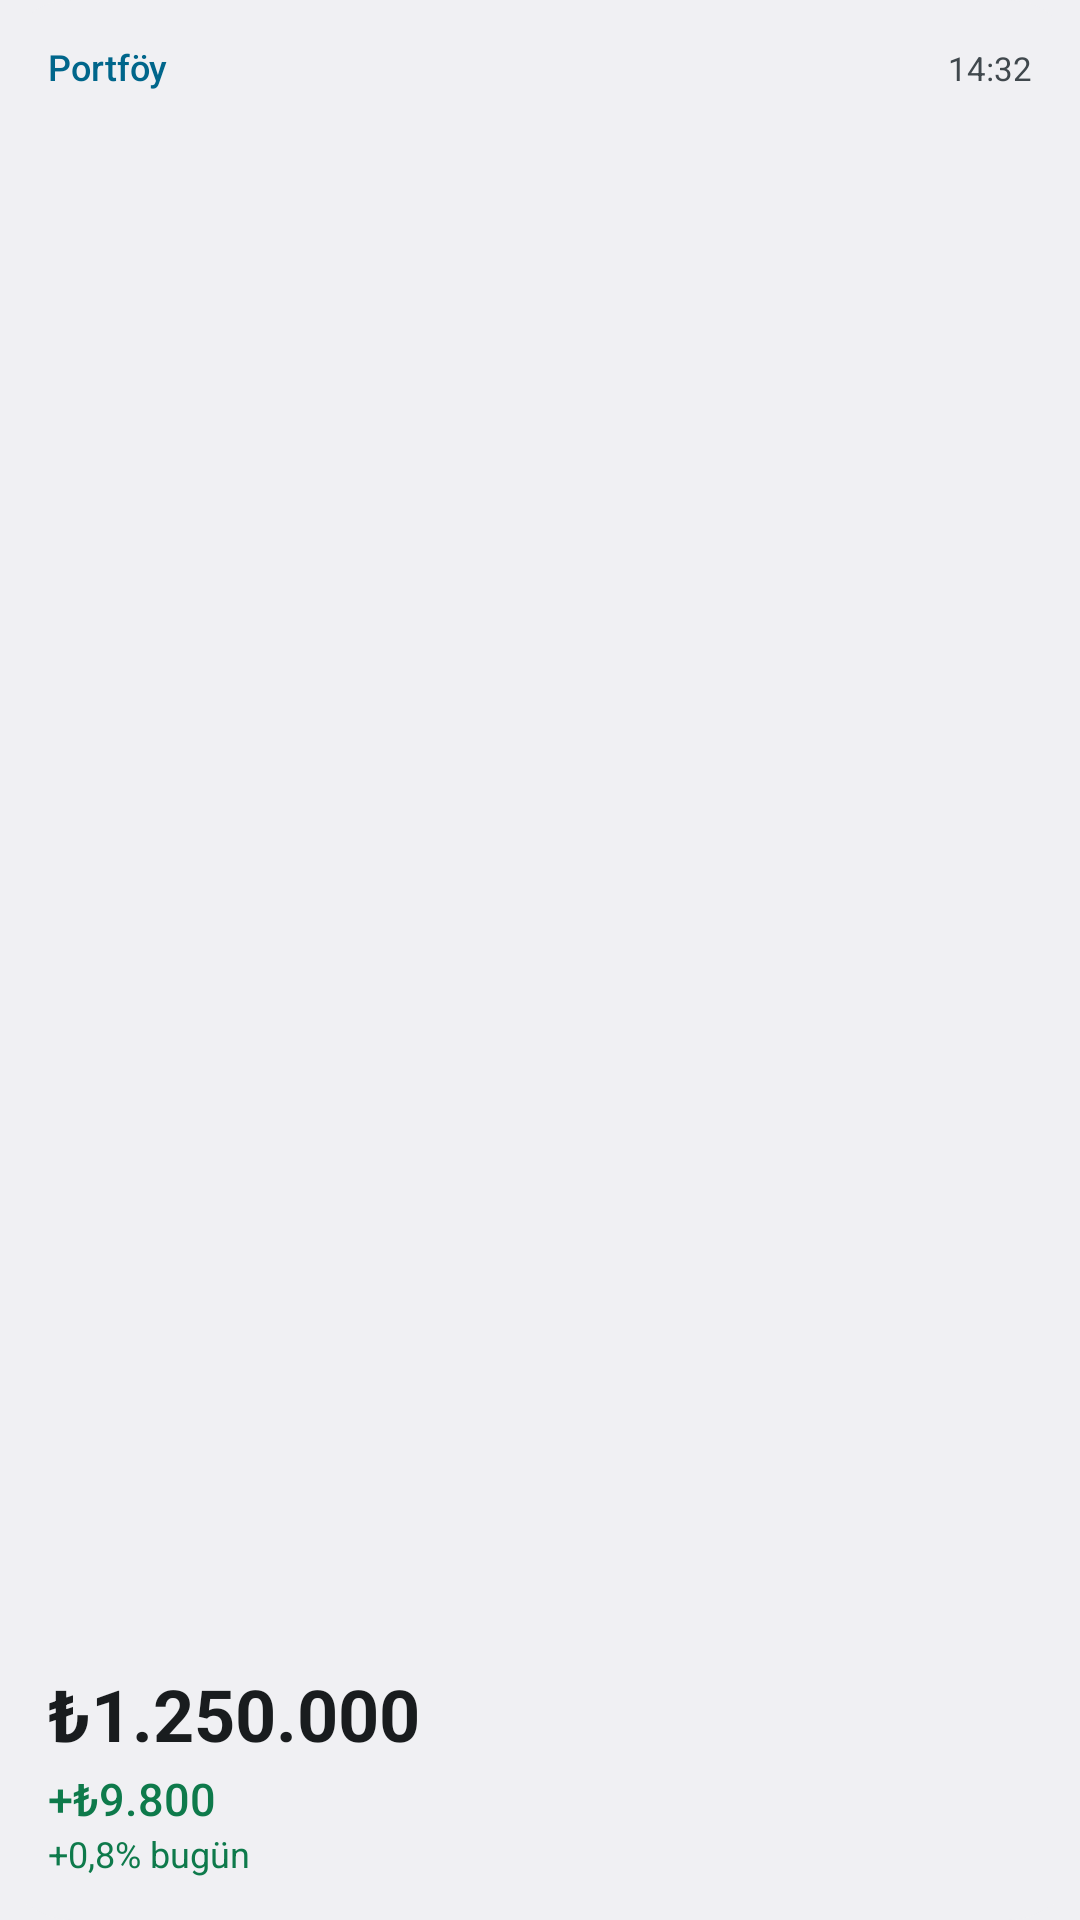

Here is an Android app screen rendered from its layout file. Give the layout XML and the strings, colors and styles it references.
<!-- AndroidManifest.xml: application theme Theme.Portfoy -->
<!-- res/layout/preview_total.xml -->
<?xml version="1.0" encoding="utf-8"?>
<LinearLayout xmlns:android="http://schemas.android.com/apk/res/android"
    android:layout_width="match_parent"
    android:layout_height="match_parent"
    android:background="@drawable/preview_bg"
    android:orientation="vertical"
    android:paddingHorizontal="16dp"
    android:paddingVertical="14dp">

    <LinearLayout
        android:layout_width="match_parent"
        android:layout_height="wrap_content"
        android:orientation="horizontal">
        <TextView
            android:layout_width="0dp"
            android:layout_height="wrap_content"
            android:layout_weight="1"
            android:text="Portföy"
            android:textColor="@color/preview_primary"
            android:textSize="12sp"
            android:fontFamily="sans-serif-medium" />
        <TextView
            android:layout_width="wrap_content"
            android:layout_height="wrap_content"
            android:text="14:32"
            android:textColor="@color/preview_dim"
            android:textSize="11sp" />
    </LinearLayout>

    <FrameLayout
        android:layout_width="match_parent"
        android:layout_height="0dp"
        android:layout_weight="1" />

    <TextView
        android:layout_width="wrap_content"
        android:layout_height="wrap_content"
        android:maxLines="1"
        android:text="₺1.250.000"
        android:textColor="@color/preview_on"
        android:textSize="24sp"
        android:textStyle="bold" />
    <TextView
        android:layout_width="wrap_content"
        android:layout_height="wrap_content"
        android:layout_marginTop="2dp"
        android:text="+₺9.800"
        android:textColor="@color/positive"
        android:textSize="15sp"
        android:fontFamily="sans-serif-medium" />
    <TextView
        android:layout_width="wrap_content"
        android:layout_height="wrap_content"
        android:text="+0,8% bugün"
        android:textColor="@color/positive"
        android:textSize="12sp" />
</LinearLayout>
<!-- resources referenced by this layout -->
<resources>
  <color name="positive">#0E7A4B</color>
  <color name="preview_dim">#FF5F655F</color>
  <color name="preview_on">#FF1A1C1A</color>
  <color name="preview_primary">#FF0E7A4B</color>
  <!-- drawable preview_bg (drawable) -->
  <shape xmlns:android="http://schemas.android.com/apk/res/android" android:shape="rectangle">
      <solid android:color="@color/preview_bg" />
      <corners android:radius="24dp" />
  </shape>
  <style name="Theme.Portfoy" parent="@android:style/Theme.DeviceDefault.DayNight">
          <item name="android:windowActionBar">false</item>
          <item name="android:windowNoTitle">true</item>
          <item name="android:windowLightStatusBar">@bool/light_bars</item>
          <item name="android:windowLightNavigationBar">@bool/light_bars</item>
          <item name="android:colorAccent">@color/brand_dark</item>
      </style>
  <color name="preview_bg">#FFF4F7F4</color>
  <color name="brand_dark">#047857</color>
</resources>
